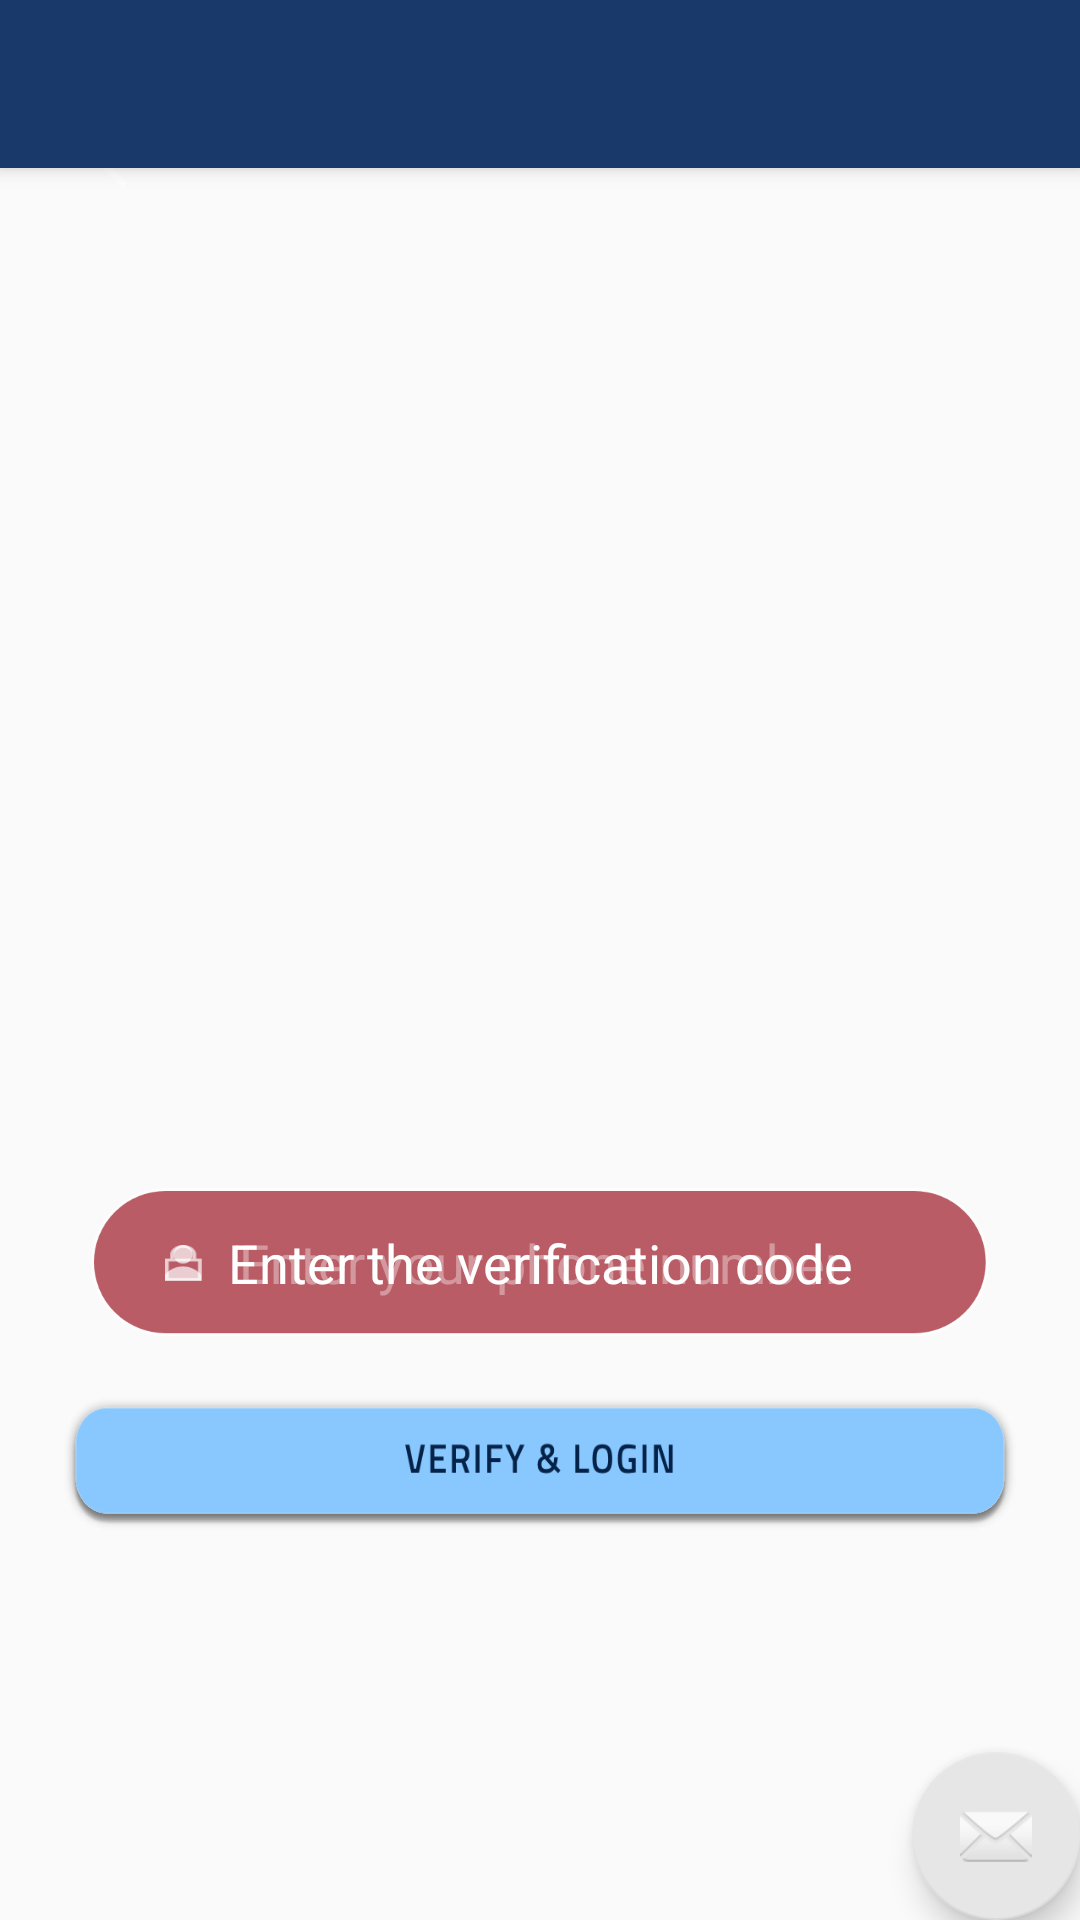

Reconstruct the res/layout file that produces this screen, plus the resources it refers to.
<!-- AndroidManifest.xml: application theme AppTheme -->
<!-- res/layout/activity_phone_login.xml -->
<?xml version="1.0" encoding="utf-8"?>
<androidx.coordinatorlayout.widget.CoordinatorLayout xmlns:android="http://schemas.android.com/apk/res/android"
    xmlns:app="http://schemas.android.com/apk/res-auto"
    xmlns:tools="http://schemas.android.com/tools"
    android:layout_width="match_parent"
    android:layout_height="match_parent"
    tools:context=".PhoneLogin">

    <com.google.android.material.appbar.AppBarLayout
        android:layout_width="match_parent"
        android:layout_height="wrap_content"
        android:theme="@style/AppTheme.AppBarOverlay">

        <androidx.appcompat.widget.Toolbar
            android:id="@+id/toolbar"
            android:layout_width="match_parent"
            android:layout_height="?attr/actionBarSize"
            android:background="?attr/colorPrimary"
            app:popupTheme="@style/AppTheme.PopupOverlay" />

    </com.google.android.material.appbar.AppBarLayout>

    <com.google.android.material.floatingactionbutton.FloatingActionButton
        android:id="@+id/fab"
        android:layout_width="wrap_content"
        android:layout_height="wrap_content"
        android:layout_gravity="bottom|end"
        android:layout_margin="@dimen/fab_margin"
        app:srcCompat="@android:drawable/ic_dialog_email" />

    <include layout="@layout/content_phone_login" />

</androidx.coordinatorlayout.widget.CoordinatorLayout>
<!-- res/layout/content_phone_login.xml (included above) -->
<?xml version="1.0" encoding="utf-8"?>
<RelativeLayout xmlns:android="http://schemas.android.com/apk/res/android"
    xmlns:app="http://schemas.android.com/apk/res-auto"
    android:layout_width="match_parent"
    android:layout_height="match_parent"
    android:background="@drawable/mrrobot404">


    <ImageView
        android:id="@+id/backButton"
        android:layout_width="30dp"
        android:layout_height="30dp"
        android:layout_alignParentStart="true"
        android:layout_alignParentLeft="true"
        android:layout_alignParentTop="true"
        android:layout_marginStart="26dp"
        android:layout_marginLeft="26dp"
        android:layout_marginTop="38dp"
        android:clickable="true"
        android:background="@drawable/arrow" />

    <ImageView
        android:layout_width="289dp"
        android:layout_height="0dp"
        android:layout_alignParentStart="true"
        android:id="@+id/mrRobot"
        android:layout_centerHorizontal="true"
        android:layout_alignParentLeft="true"
        android:layout_alignParentTop="true"
        android:layout_marginStart="59dp"
        android:layout_marginLeft="59dp"
        android:layout_marginTop="243dp"
        android:background="@drawable/mrrobot" />

    <EditText
        android:id="@+id/phoneNumber"
        android:layout_width="299.42dp"
        android:layout_height="49.75dp"
        android:layout_below="@+id/mrRobot"
        android:layout_centerInParent="true"
        android:layout_marginTop="153dp"
        android:hint="Enter your phone number"
        android:textColor="#FFFFFF"
        android:textColorHint="#FFFFFF"
        android:textAlignment="center"
        android:background="@drawable/redrectangle"
        android:layout_gravity="center_horizontal" />

    <EditText
        android:id="@+id/code"
        android:layout_width="299.42dp"
        android:layout_height="49.75dp"
        android:layout_below="@+id/mrRobot"
        android:layout_centerInParent="true"
        android:layout_marginTop="153dp"
        android:hint="Enter the verification code"
        android:textColor="#FFFFFF"
        android:textColorHint="#FFFFFF"
        android:textAlignment="center"
        android:background="@drawable/redrectangle"
        android:layout_gravity="center_horizontal" />

    <Button
        android:id="@+id/sendCode"
        android:layout_width="322dp"
        android:layout_height="49.75dp"
        android:layout_below="@+id/mrRobot"
        android:layout_centerInParent="true"
        android:layout_marginTop="220dp"
        android:background="@drawable/rectangle8" />

    <Button
        android:id="@+id/verify"
        android:layout_width="322dp"
        android:layout_height="49.75dp"
        android:layout_below="@+id/mrRobot"
        android:layout_marginTop="220dp"
        android:layout_centerInParent="true"
        android:background="@drawable/verifylogin"
        />


    <ImageView
        android:id="@+id/man"
        android:layout_width="12.25dp"
        android:layout_height="12dp"
        android:layout_alignParentStart="true"
        android:layout_alignParentLeft="true"
        android:layout_alignParentTop="true"
        android:layout_marginStart="55dp"
        android:layout_marginLeft="71dp"
        android:layout_marginTop="415dp"
        android:background="@drawable/email" />

    <ImageView
        android:id="@+id/pass"
        android:layout_width="12.25dp"
        android:layout_height="12dp"
        android:layout_alignParentStart="true"
        android:layout_alignParentLeft="true"
        android:layout_alignParentTop="true"
        android:layout_marginStart="55dp"
        android:layout_marginLeft="72dp"
        android:layout_marginTop="415dp"
        android:background="@drawable/password" />


</RelativeLayout>
<!-- resources referenced by this layout -->
<resources>
  <!-- drawable arrow: png bitmap (drawable-xxxhdpi, 788 bytes) -->
  <!-- drawable email: png bitmap (drawable-xxxhdpi, 831 bytes) -->
  <!-- drawable mrrobot: png bitmap (drawable-xxxhdpi, 332967 bytes) -->
  <!-- drawable password: png bitmap (drawable-xxxhdpi, 600 bytes) -->
  <!-- drawable rectangle8: png bitmap (drawable-xxxhdpi, 18422 bytes) -->
  <!-- drawable redrectangle: png bitmap (drawable-xxxhdpi, 12473 bytes) -->
  <!-- drawable verifylogin: png bitmap (drawable-xxxhdpi, 15841 bytes) -->
  <style name="AppTheme.AppBarOverlay" parent="ThemeOverlay.AppCompat.Dark.ActionBar" />
  <style name="AppTheme.PopupOverlay" parent="ThemeOverlay.AppCompat.Light" />
  <style name="AppTheme" parent="Base.Theme.AppCompat.Light.DarkActionBar">
          
          <item name="colorPrimary">@color/colorPrimary</item>
          <item name="colorPrimaryDark">@color/colorPrimaryDark</item>
          <item name="colorAccent">@color/colorAccent</item>
  
          <item name="windowActionBar">false</item>
          <item name="windowNoTitle">true</item>
      </style>
  <color name="colorPrimary">#183969</color>
  <color name="colorPrimaryDark">#005048</color>
  <color name="colorAccent">#E6E6E6</color>
</resources>
